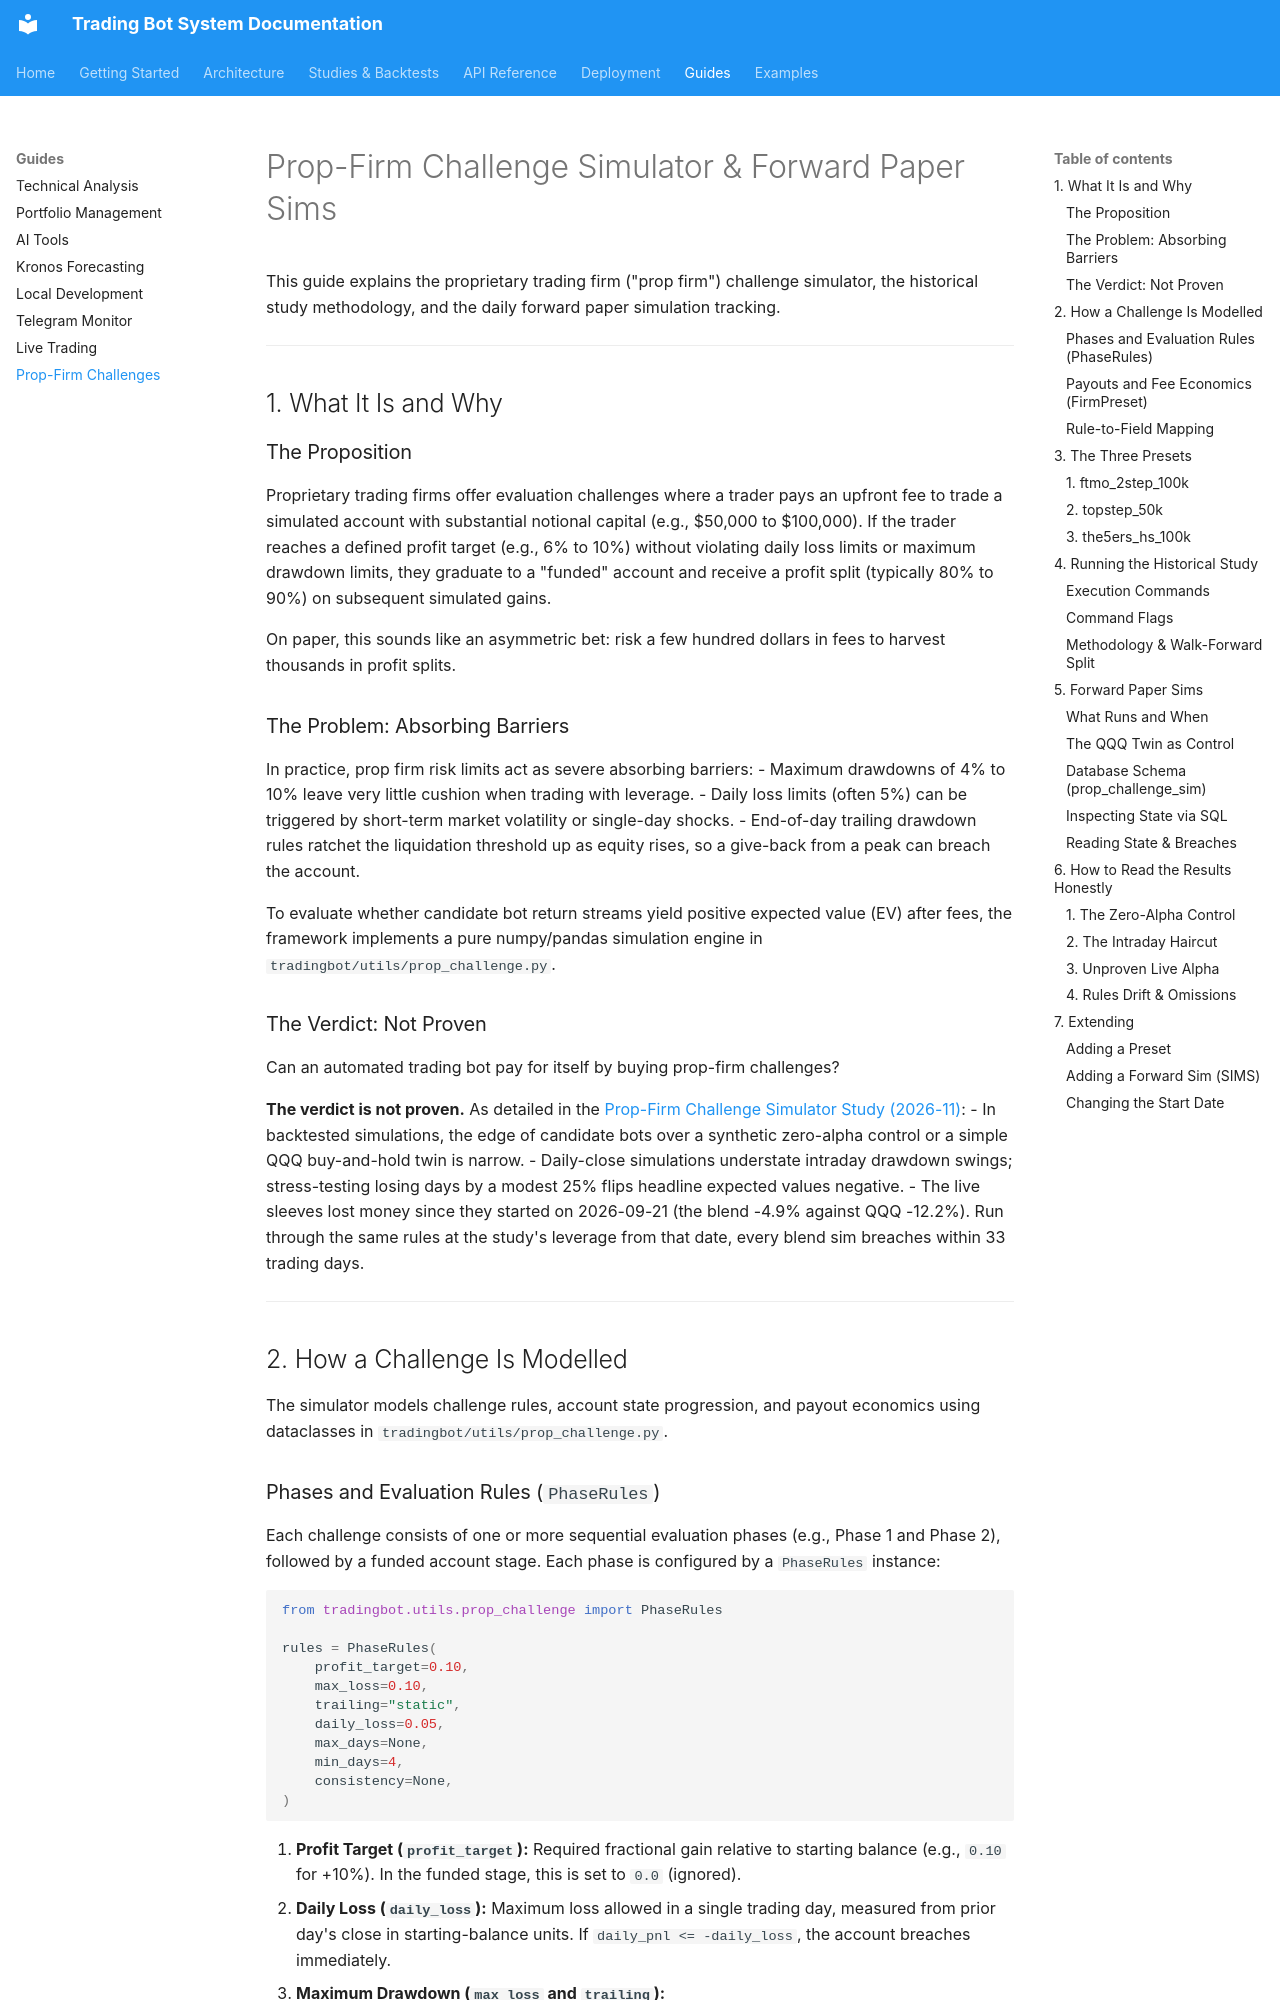

repository: JustinGuese/python_tradingbot_framework · page: guides/prop-challenges/index.html · generator: mkdocs

# Prop-Firm Challenge Simulator & Forward Paper Sims

This guide explains the proprietary trading firm ("prop firm") challenge simulator, the historical study methodology, and the daily forward paper simulation tracking.

---

## 1. What It Is and Why

### The Proposition
Proprietary trading firms offer evaluation challenges where a trader pays an upfront fee to trade a simulated account with substantial notional capital (e.g., $50,000 to $100,000). If the trader reaches a defined profit target (e.g., 6% to 10%) without violating daily loss limits or maximum drawdown limits, they graduate to a "funded" account and receive a profit split (typically 80% to 90%) on subsequent simulated gains.

On paper, this sounds like an asymmetric bet: risk a few hundred dollars in fees to harvest thousands in profit splits.

### The Problem: Absorbing Barriers
In practice, prop firm risk limits act as severe absorbing barriers:
- Maximum drawdowns of 4% to 10% leave very little cushion when trading with leverage.
- Daily loss limits (often 5%) can be triggered by short-term market volatility or single-day shocks.
- End-of-day trailing drawdown rules ratchet the liquidation threshold up as equity rises, so a give-back from a peak can breach the account.

To evaluate whether candidate bot return streams yield positive expected value (EV) after fees, the framework implements a pure numpy/pandas simulation engine in `tradingbot/utils/prop_challenge.py`.

### The Verdict: Not Proven
Can an automated trading bot pay for itself by buying prop-firm challenges?

**The verdict is not proven.** As detailed in the [Prop-Firm Challenge Simulator Study (2026-11)](../backtests/prop-challenge-2026-11.md):
- In backtested simulations, the edge of candidate bots over a synthetic zero-alpha control or a simple QQQ buy-and-hold twin is narrow.
- Daily-close simulations understate intraday drawdown swings; stress-testing losing days by a modest 25% flips headline expected values negative.
- The live sleeves lost money since they started on 2026-09-21 (the blend -4.9% against QQQ -12.2%). Run through the same rules at the study's leverage from that date, every blend sim breaches within 33 trading days.

---

## 2. How a Challenge Is Modelled

The simulator models challenge rules, account state progression, and payout economics using dataclasses in `tradingbot/utils/prop_challenge.py`.
